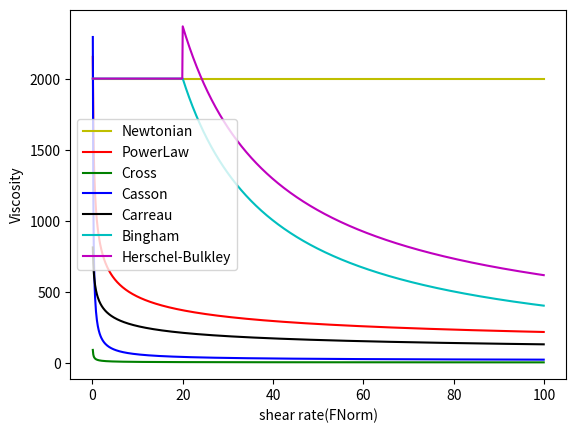

Write Python code to recreate this figure. (Note: this script raises an exception after producing the figure.)
import matplotlib.pyplot as plt
import numpy as np

class NonNewton():
    def __init__(self, viscosity0=2000.0, viscosity_inf=1.0, consistency_index=1000.0, power_index=0.667, muC=10.0, yieldStress=200.0, criticalStrainRate=20.0):
        self.viscosity0 = viscosity0
        self.viscosity_inf = viscosity_inf
        self.consistency_index = consistency_index
        self.power_index = power_index
        self.muC = muC
        self.yieldStress = yieldStress
        self.criticalStrainRate = criticalStrainRate
    
    def computeViscosityNewtonian(self):
        return self.viscosity0
    
    def computeViscosityPowerLaw(self, strainRateNorm):
        return self.consistency_index * np.power(strainRateNorm, self.power_index - 1)
    
    def computeViscosityCrossModel(self, strainRateNorm):
        return self.viscosity_inf +  (self.viscosity0 - self.viscosity_inf) / (1 +  np.power(self.consistency_index * strainRateNorm, self.power_index))
    
    def computeViscosityCassonModel(self, strainRateNorm):
        return np.power(np.sqrt(self.muC) +  np.sqrt(self.yieldStress / strainRateNorm), 2)
    
    def computeViscosityCarreau(self, strainRateNorm):
        return self.viscosity_inf +  (self.viscosity0 - self.viscosity_inf) / (1.0 +  np.power(self.consistency_index * strainRateNorm * strainRateNorm, (1.0 - self.power_index)/2.0))
    
    def computeViscosityBingham(self, strainRateNorm):
        if strainRateNorm < self.criticalStrainRate:
            return self.viscosity0
        else:
            tau0 = self.criticalStrainRate * (self.viscosity0 - self.viscosity_inf)
            return tau0 / strainRateNorm + self.viscosity_inf
    
    def computeViscosityHerschelBulkley(self, strainRateNorm):
        if strainRateNorm < self.criticalStrainRate:
            return self.viscosity0
        else:
            tau0 = self.criticalStrainRate * (self.viscosity0 - self.viscosity_inf)
            return tau0 / strainRateNorm + self.consistency_index * pow(strainRateNorm, self.power_index - 1)


def test_NonNewton(model_name:str, viscosity0=2000.0, viscosity_inf=1.0, consistency_index=1000.0, power_index=0.667, muC=10.0, yieldStress=200.0, criticalStrainRate=20.0)->list:
    # TODO:更改参数！

    strainRateNorms = np.array([i*.1 for i in range(1,1000)])

    nonNewton = NonNewton(viscosity0, viscosity_inf, consistency_index, power_index, muC, yieldStress, criticalStrainRate)

    viscosity = []
    for strainRateNorm in strainRateNorms:
        if model_name == 'Newtonian':
            viscosity.append(nonNewton.computeViscosityNewtonian())
        elif model_name == 'PowerLaw':
            viscosity.append(nonNewton.computeViscosityPowerLaw(strainRateNorm))
        elif model_name == 'Cross':
            viscosity.append(nonNewton.computeViscosityCrossModel(strainRateNorm))
        elif model_name == 'Casson':
            viscosity.append(nonNewton.computeViscosityCassonModel(strainRateNorm))
        elif model_name == 'Carreau':
            viscosity.append(nonNewton.computeViscosityCarreau(strainRateNorm))
        elif model_name == 'Bingham':
            viscosity.append(nonNewton.computeViscosityBingham(strainRateNorm))
        elif model_name == 'HerschelBulkley':
            viscosity.append(nonNewton.computeViscosityHerschelBulkley(strainRateNorm))
        elif model_name == 'All':
            viscosity.append([
                nonNewton.computeViscosityNewtonian(),
                nonNewton.computeViscosityPowerLaw(strainRateNorm),
                nonNewton.computeViscosityCrossModel(strainRateNorm),
                nonNewton.computeViscosityCassonModel(strainRateNorm),
                nonNewton.computeViscosityCarreau(strainRateNorm),
                nonNewton.computeViscosityBingham(strainRateNorm),
                nonNewton.computeViscosityHerschelBulkley(strainRateNorm)])

    # 转置一下，方便画图
    if model_name == 'All':
        v_ = np.array(viscosity)
        viscosity = v_.transpose().tolist()
        
    return strainRateNorms, viscosity



def draw(x, y, color='r', label=''):
    plt.xlabel('shear rate(FNorm)')
    plt.ylabel('Viscosity')
    handle = plt.plot(x, y, color, label=label)
    return handle



if __name__ == "__main__":

    # 测试所有模型
    [x,y] = test_NonNewton('All')
    plt.figure()
    draw(x, y[0], 'y', label='Newtonian')
    draw(x, y[1], 'r', label='PowerLaw')
    draw(x, y[2], 'g', label='Cross')
    draw(x, y[3], 'b', label='Casson')
    draw(x, y[4], 'k', label='Carreau')
    draw(x, y[5], 'c', label='Bingham')
    draw(x, y[6], 'm', label='Herschel-Bulkley')
    plt.legend()
    plt.savefig('./pics/demo_All.jpg', dpi=300)


    # 测试单个模型
    # 测试Newtonian模型
    plt.figure()
    [x,y] = test_NonNewton('Newtonian')
    draw(x, y, 'y', label='Newtonian')
    plt.legend()
    plt.savefig('./pics/demo_Newtonian.jpg', dpi=300)

    # 测试PowerLaw模型
    plt.figure()
    [x,y] = test_NonNewton('PowerLaw', power_index=0.667) #通过给定不同参数来测试
    draw(x, y, 'r', label='power_index=0.667')
    [x,y] = test_NonNewton('PowerLaw', power_index=0.8) 
    draw(x, y, 'g', label='power_index=0.8')
    [x,y] = test_NonNewton('PowerLaw', power_index=1.1)
    draw(x, y, 'b', label='power_index=1.1')
    # TODO:测试更多参数！
    plt.legend()
    plt.savefig('./pics/demo_PowerLaw.jpg', dpi=300)

    # 测试Cross模型
    # TODO:...

    plt.show()